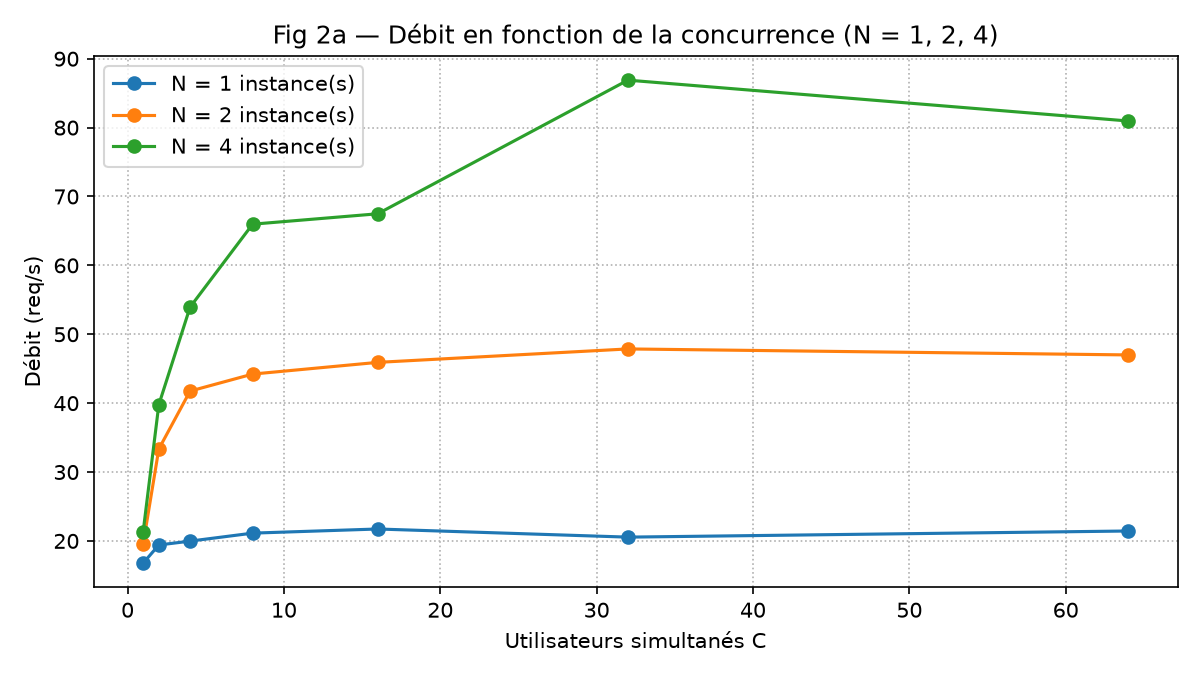

The file beside this chart, header and first rows:
instances_N, concurrency_C, total_requests, success_requests, duration_s, throughput_req_s, latency_med_ms, server_med_ms, error_rate_pct, unique_instances
1, 1, 751, 751, 44.76, 16.78, 51.0, 38.7, 0.0, 1
1, 2, 868, 868, 44.72, 19.41, 87.55, 37.9, 0.0, 1
1, 4, 891, 891, 44.62, 19.97, 185.0, 38.4, 0.0, 1
1, 8, 940, 940, 44.49, 21.13, 340.0, 36.85, 0.0, 1
1, 16, 967, 958, 44.1, 21.73, 582.7, 36.4, 0.93, 1
1, 32, 895, 886, 43.11, 20.55, 1399, 38.3, 1.01, 1
1, 64, 900, 893, 41.64, 21.44, 2907, 36.9, 0.78, 1
2, 1, 876, 876, 44.75, 19.57, 44.4, 30.45, 0.0, 2
2, 2, 1491, 1491, 44.73, 33.34, 51.8, 30.8, 0.0, 2
2, 4, 1868, 1868, 44.75, 41.75, 89.8, 30.5, 0.0, 2
2, 8, 1979, 1979, 44.75, 44.22, 178.7, 30.9, 0.0, 2
2, 16, 2048, 2040, 44.43, 45.92, 294.2, 32.0, 0.39, 2
2, 32, 2129, 2123, 44.35, 47.87, 601.0, 31.0, 0.28, 2
2, 64, 2085, 2079, 44.23, 47.0, 1153, 32.2, 0.29, 2
4, 1, 956, 956, 44.77, 21.35, 42.4, 28.9, 0.0, 4
4, 2, 1780, 1780, 44.75, 39.77, 43.4, 28.0, 0.0, 4
4, 4, 2414, 2413, 44.74, 53.94, 49.7, 28.4, 0.04, 4
4, 8, 2955, 2955, 44.79, 65.98, 60.7, 27.9, 0.0, 4
4, 16, 3032, 3020, 44.75, 67.49, 74.1, 28.3, 0.4, 4
4, 32, 3882, 3875, 44.6, 86.89, 284.8, 28.4, 0.18, 4
4, 64, 3607, 3594, 44.39, 80.96, 442.6, 31.7, 0.36, 4
